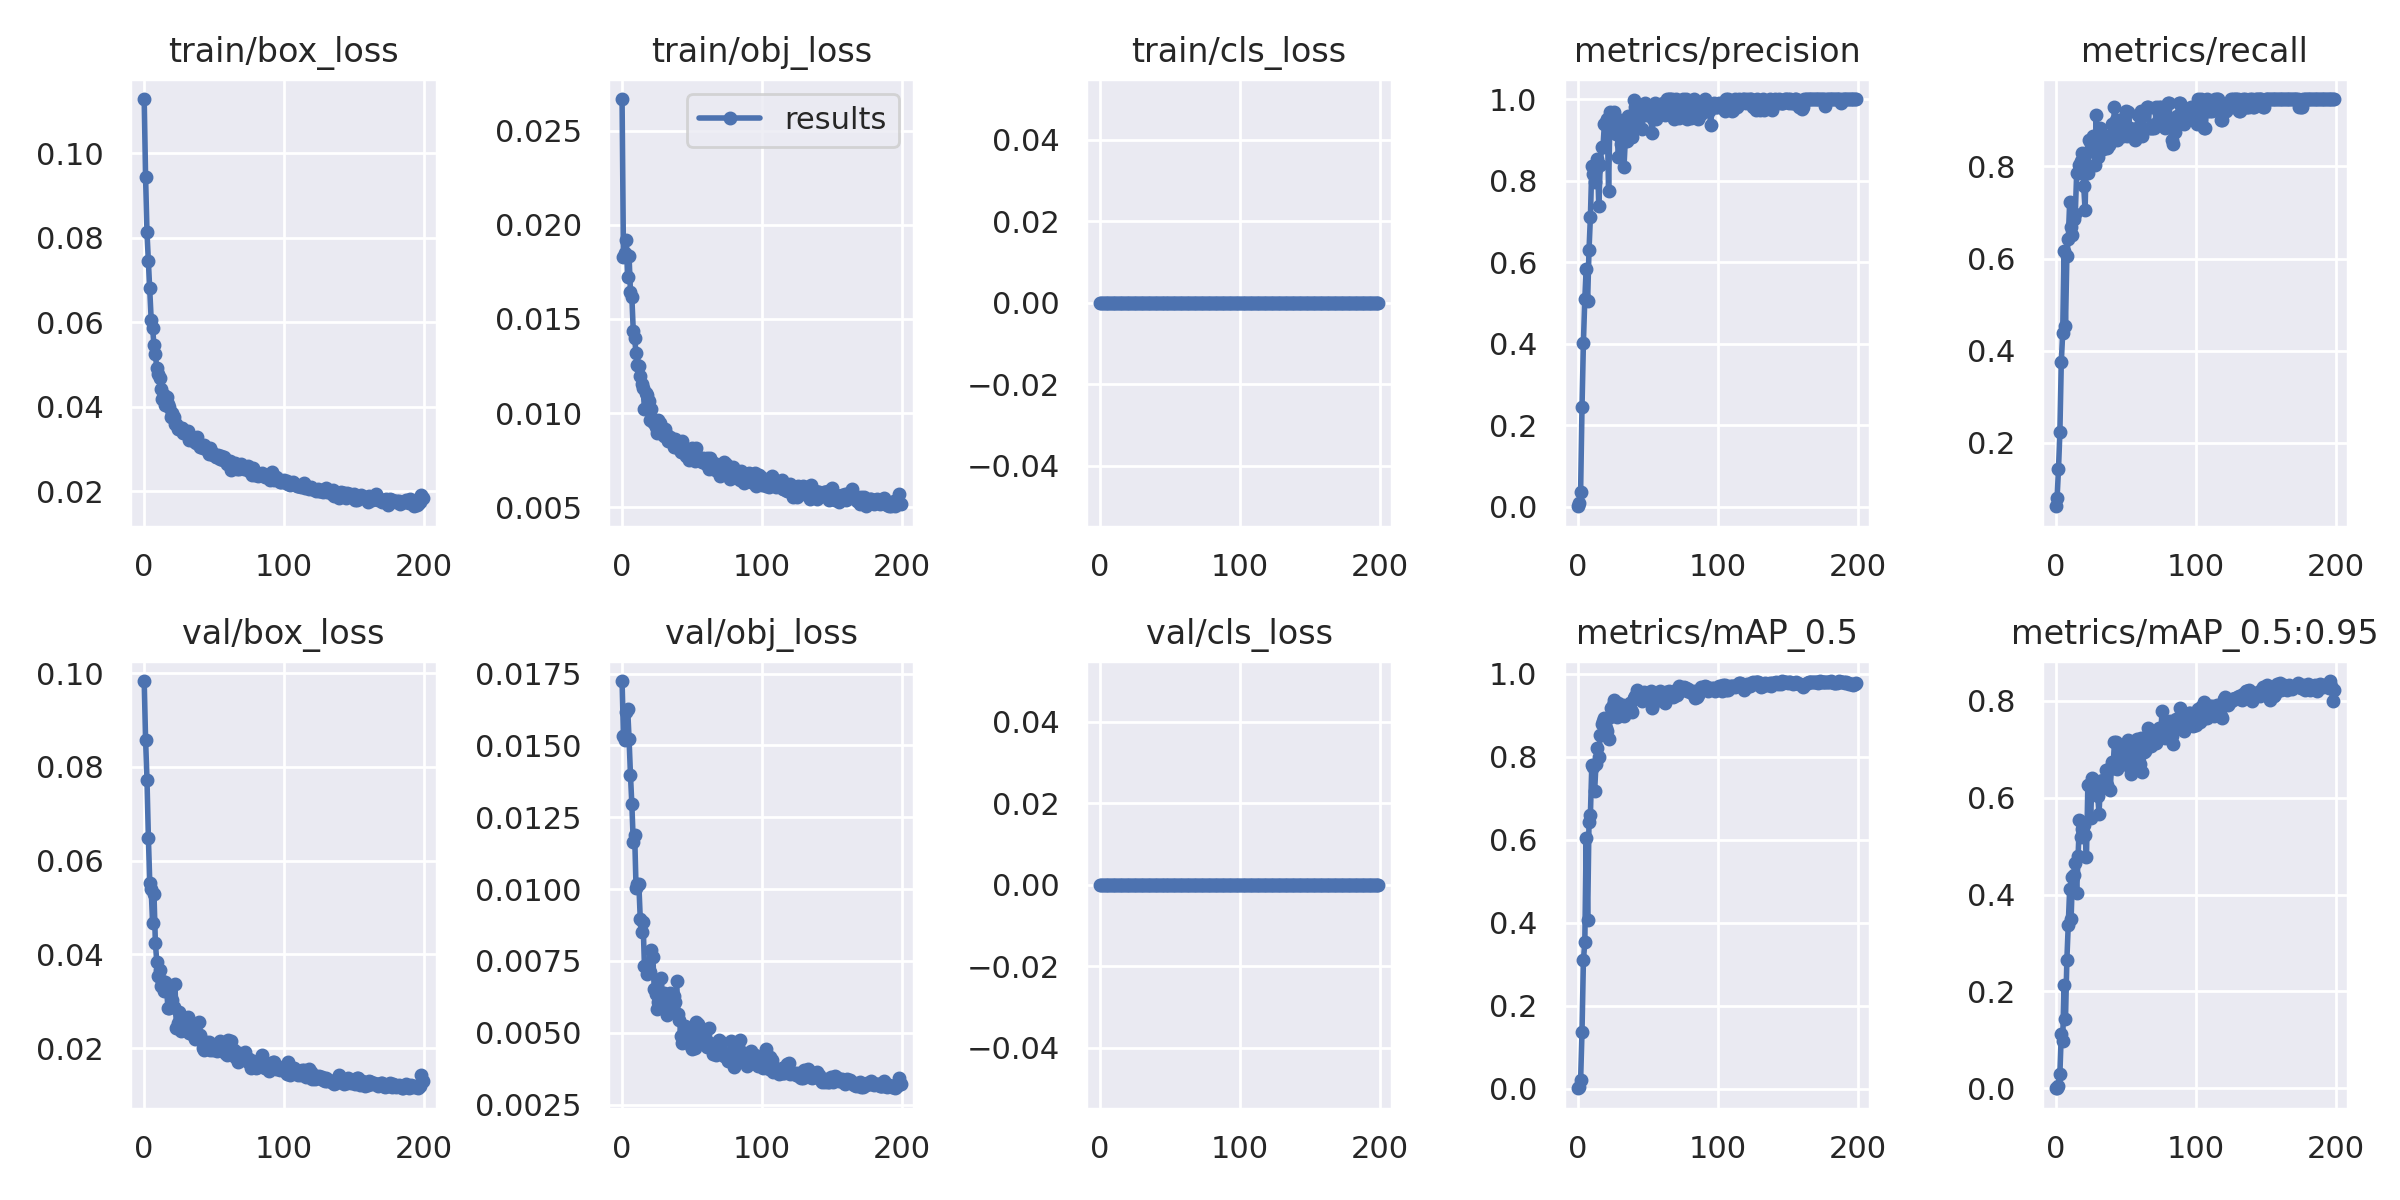

Source data for this figure (header and first rows):
epoch, train/box_loss, train/obj_loss, train/cls_loss, metrics/precision, metrics/recall, metrics/mAP_0.5, metrics/mAP_0.5:0.95, val/box_loss, val/obj_loss, val/cls_loss, x/lr0, x/lr1, x/lr2
0, 0.1128, 0.02669, 0, 0.001457, 0.0625, 0.0008337, 0.0001522, 0.09832, 0.01724, 0, 0.001533, 0.001533, 0.02757
1, 0.0943, 0.01828, 0, 0.008586, 0.08036, 0.003328, 0.0005797, 0.08577, 0.01534, 0, 0.003133, 0.003133, 0.004175
2, 0.08127, 0.01853, 0, 0.03677, 0.1429, 0.01967, 0.004738, 0.07724, 0.01519, 0, 0.0032, 0.0032, 0.0032
3, 0.07439, 0.01923, 0, 0.2445, 0.2232, 0.1375, 0.02957, 0.06491, 0.01618, 0, 0.003199, 0.003199, 0.003199
4, 0.06801, 0.01721, 0, 0.403, 0.375, 0.3091, 0.1128, 0.05517, 0.01627, 0, 0.003198, 0.003198, 0.003198
5, 0.06061, 0.01835, 0, 0.5098, 0.4375, 0.3525, 0.09754, 0.05399, 0.01524, 0, 0.003197, 0.003197, 0.003197
6, 0.05867, 0.01645, 0, 0.5841, 0.6161, 0.6047, 0.214, 0.04669, 0.01398, 0, 0.003196, 0.003196, 0.003196
7, 0.05452, 0.01615, 0, 0.5041, 0.4538, 0.4055, 0.1429, 0.0529, 0.01294, 0, 0.003194, 0.003194, 0.003194
8, 0.05242, 0.01438, 0, 0.6292, 0.6061, 0.6436, 0.2655, 0.04248, 0.01164, 0, 0.003191, 0.003191, 0.003191
9, 0.04907, 0.01397, 0, 0.7112, 0.6429, 0.6607, 0.3367, 0.03842, 0.01189, 0, 0.003189, 0.003189, 0.003189
10, 0.04776, 0.01317, 0, 0.8349, 0.7232, 0.7789, 0.4122, 0.03542, 0.01004, 0, 0.003186, 0.003186, 0.003186
11, 0.04675, 0.01256, 0, 0.815, 0.6687, 0.7747, 0.3491, 0.03678, 0.01019, 0, 0.003182, 0.003182, 0.003182
12, 0.04405, 0.01252, 0, 0.7977, 0.6518, 0.7162, 0.4371, 0.03337, 0.01017, 0, 0.003179, 0.003179, 0.003179
13, 0.04184, 0.01196, 0, 0.8276, 0.6859, 0.7828, 0.4395, 0.0343, 0.008967, 0, 0.003175, 0.003175, 0.003175
14, 0.04275, 0.01154, 0, 0.8529, 0.6964, 0.8206, 0.4646, 0.03224, 0.008519, 0, 0.00317, 0.00317, 0.00317
15, 0.04038, 0.01131, 0, 0.7373, 0.7857, 0.7991, 0.4037, 0.03421, 0.008866, 0, 0.003166, 0.003166, 0.003166
16, 0.04219, 0.01024, 0, 0.8378, 0.7857, 0.8515, 0.48, 0.03254, 0.007323, 0, 0.003161, 0.003161, 0.003161
17, 0.04072, 0.01108, 0, 0.8821, 0.8036, 0.8785, 0.5536, 0.02856, 0.007323, 0, 0.003155, 0.003155, 0.003155
18, 0.03985, 0.01096, 0, 0.8829, 0.8125, 0.8866, 0.5183, 0.02864, 0.00706, 0, 0.003149, 0.003149, 0.003149
19, 0.0375, 0.01061, 0, 0.9392, 0.8304, 0.8937, 0.5353, 0.02891, 0.007134, 0, 0.003143, 0.003143, 0.003143
20, 0.03858, 0.00963, 0, 0.9444, 0.7586, 0.8685, 0.5443, 0.03018, 0.007107, 0, 0.003137, 0.003137, 0.003137
21, 0.03749, 0.0102, 0, 0.9516, 0.7054, 0.862, 0.5231, 0.02885, 0.007894, 0, 0.00313, 0.00313, 0.00313
22, 0.03589, 0.009501, 0, 0.7747, 0.8289, 0.8419, 0.4768, 0.0336, 0.007652, 0, 0.003123, 0.003123, 0.003123
23, 0.03585, 0.009454, 0, 0.967, 0.7852, 0.8951, 0.6266, 0.02434, 0.006524, 0, 0.003115, 0.003115, 0.003115
24, 0.03463, 0.00925, 0, 0.95, 0.8571, 0.9185, 0.626, 0.02529, 0.006357, 0, 0.003108, 0.003108, 0.003108
25, 0.03497, 0.008958, 0, 0.95, 0.8481, 0.9256, 0.557, 0.02767, 0.00583, 0, 0.003099, 0.003099, 0.003099
26, 0.03482, 0.009609, 0, 0.9681, 0.8393, 0.936, 0.6412, 0.02364, 0.006082, 0, 0.003091, 0.003091, 0.003091
27, 0.03492, 0.009472, 0, 0.9151, 0.8661, 0.908, 0.6208, 0.0248, 0.006287, 0, 0.003082, 0.003082, 0.003082
28, 0.03372, 0.009275, 0, 0.9366, 0.8036, 0.896, 0.619, 0.02624, 0.006898, 0, 0.003073, 0.003073, 0.003073
29, 0.03381, 0.009014, 0, 0.857, 0.9107, 0.9293, 0.6214, 0.02422, 0.006197, 0, 0.003064, 0.003064, 0.003064
30, 0.03391, 0.008772, 0, 0.9484, 0.8214, 0.9122, 0.6041, 0.02418, 0.006388, 0, 0.003054, 0.003054, 0.003054
31, 0.03415, 0.009137, 0, 0.8899, 0.8657, 0.9099, 0.567, 0.02674, 0.006154, 0, 0.003044, 0.003044, 0.003044
32, 0.03221, 0.008813, 0, 0.9421, 0.8839, 0.9257, 0.6346, 0.02332, 0.005619, 0, 0.003034, 0.003034, 0.003034
33, 0.03256, 0.008502, 0, 0.8332, 0.8482, 0.8992, 0.6301, 0.02349, 0.006174, 0, 0.003023, 0.003023, 0.003023
34, 0.03206, 0.008719, 0, 0.9038, 0.8389, 0.9138, 0.6368, 0.02296, 0.006392, 0, 0.003012, 0.003012, 0.003012
35, 0.03254, 0.008578, 0, 0.8972, 0.8569, 0.9131, 0.6215, 0.02422, 0.005936, 0, 0.003001, 0.003001, 0.003001
36, 0.03164, 0.008619, 0, 0.9596, 0.8481, 0.9255, 0.6564, 0.02197, 0.005848, 0, 0.002989, 0.002989, 0.002989
37, 0.03142, 0.008215, 0, 0.9592, 0.8392, 0.9289, 0.627, 0.02496, 0.006268, 0, 0.002977, 0.002977, 0.002977
38, 0.03274, 0.008621, 0, 0.9134, 0.8475, 0.9127, 0.6596, 0.02272, 0.006082, 0, 0.002965, 0.002965, 0.002965
39, 0.03121, 0.008264, 0, 0.9065, 0.866, 0.9083, 0.615, 0.02562, 0.006795, 0, 0.002952, 0.002952, 0.002952
40, 0.03048, 0.008364, 0, 0.9979, 0.8929, 0.9417, 0.6739, 0.02272, 0.005662, 0, 0.002939, 0.002939, 0.002939
41, 0.03071, 0.008107, 0, 0.98, 0.8744, 0.9453, 0.6612, 0.02148, 0.005455, 0, 0.002926, 0.002926, 0.002926
42, 0.0301, 0.007922, 0, 0.9327, 0.9286, 0.9605, 0.7147, 0.01997, 0.004898, 0, 0.002913, 0.002913, 0.002913
43, 0.03086, 0.008496, 0, 0.9618, 0.9018, 0.9571, 0.7147, 0.01953, 0.004658, 0, 0.002899, 0.002899, 0.002899
44, 0.02999, 0.008057, 0, 0.9697, 0.8569, 0.941, 0.6591, 0.02124, 0.005085, 0, 0.002885, 0.002885, 0.002885
45, 0.02993, 0.008065, 0, 0.971, 0.9018, 0.9433, 0.6842, 0.02068, 0.005235, 0, 0.002871, 0.002871, 0.002871
46, 0.02869, 0.00773, 0, 0.9261, 0.9018, 0.9352, 0.6691, 0.02132, 0.005098, 0, 0.002857, 0.002857, 0.002857
47, 0.03011, 0.007707, 0, 0.9802, 0.8839, 0.9553, 0.7045, 0.01971, 0.004992, 0, 0.002842, 0.002842, 0.002842
48, 0.02957, 0.007511, 0, 0.9898, 0.866, 0.944, 0.6761, 0.02033, 0.00509, 0, 0.002827, 0.002827, 0.002827
49, 0.0286, 0.00784, 0, 0.9619, 0.9015, 0.9409, 0.6923, 0.0196, 0.004531, 0, 0.002812, 0.002812, 0.002812
50, 0.0288, 0.008114, 0, 0.9625, 0.9196, 0.9508, 0.6972, 0.01981, 0.004438, 0, 0.002796, 0.002796, 0.002796
51, 0.02799, 0.007995, 0, 0.9789, 0.8661, 0.9496, 0.6798, 0.02073, 0.005079, 0, 0.00278, 0.00278, 0.00278
52, 0.02802, 0.007467, 0, 0.9717, 0.9188, 0.9583, 0.7199, 0.01943, 0.004455, 0, 0.002764, 0.002764, 0.002764
53, 0.02854, 0.008121, 0, 0.9166, 0.8839, 0.918, 0.6609, 0.02035, 0.005374, 0, 0.002748, 0.002748, 0.002748
54, 0.02763, 0.007669, 0, 0.9504, 0.875, 0.9266, 0.648, 0.0215, 0.00531, 0, 0.002731, 0.002731, 0.002731
55, 0.02832, 0.007573, 0, 0.9899, 0.875, 0.9378, 0.6898, 0.02036, 0.004887, 0, 0.002715, 0.002715, 0.002715
56, 0.02746, 0.007616, 0, 0.9512, 0.875, 0.9403, 0.7153, 0.01932, 0.00495, 0, 0.002698, 0.002698, 0.002698
57, 0.02802, 0.007384, 0, 0.9792, 0.8571, 0.9475, 0.6856, 0.02004, 0.005053, 0, 0.002681, 0.002681, 0.002681
58, 0.02735, 0.007626, 0, 0.9704, 0.8839, 0.9501, 0.7216, 0.01889, 0.004887, 0, 0.002663, 0.002663, 0.002663
59, 0.02647, 0.007496, 0, 0.9807, 0.9107, 0.958, 0.7182, 0.01847, 0.004638, 0, 0.002645, 0.002645, 0.002645
... 140 more rows
